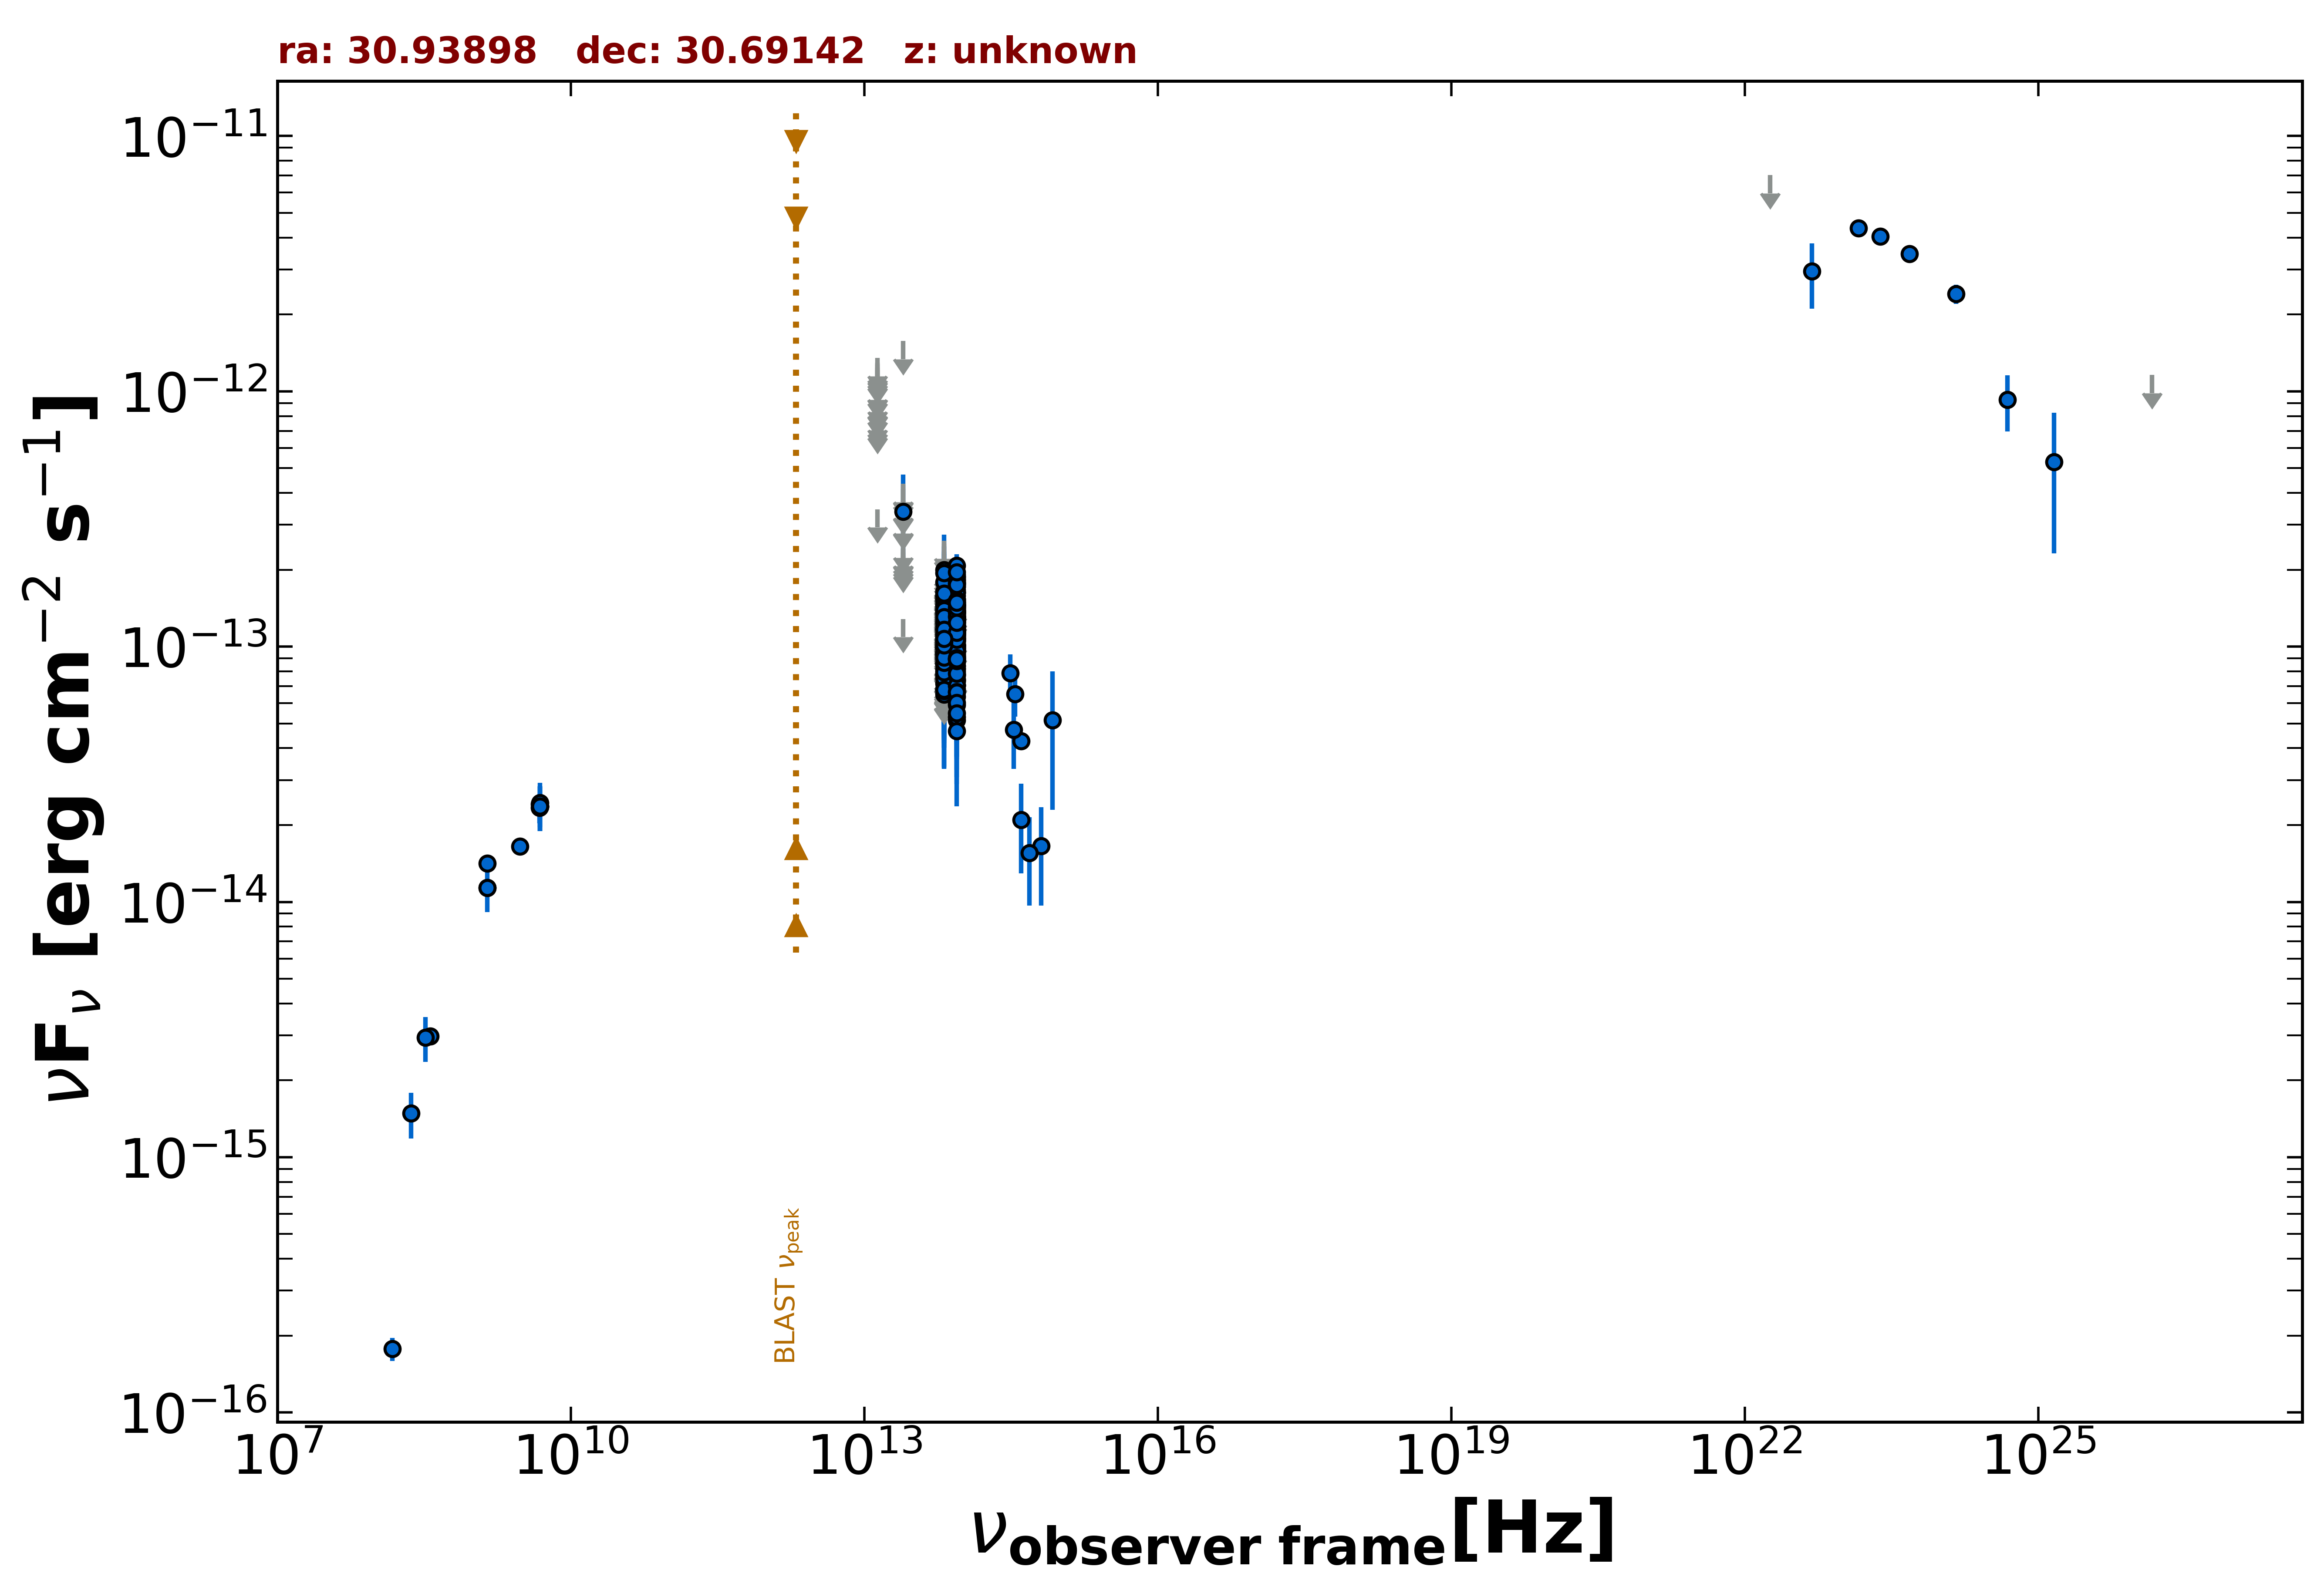

Data behind this chart, as committed beside it:
freq., flux, err_flux, MJD_start, MJD_end, flag, catalog, reference
1.400e+09, 1.135e-14, 3.400e-16, 55000, 55000, , NVSS, Condon et al. 1998  AJ  115  1693
3.000e+09, 1.651e-14, 1.050e-16, 55000, 55000, , VLASSQL, Gordon et al. 2021  ApJS  255  30
1.500e+08, 1.776e-16, 1.845e-17, 55000, 55000, , TGSS150, Intema et al. 2017  A&A  598  A781
4.800e+09, 2.419e-14, 2.160e-15, 55000, 55000, , GB6, Gregory et al. 1996  ApJS  103  427
4.800e+09, 2.338e-14, 3.025e-15, 55000, 55000, , GB87, Gregory et al. 1992  VizieR  VIII/14/j20…
4.850e+09, 2.367e-14, 0.000e+00, 55000, 55000, , NORTH20, White and Becker  1992  ApJS  79  331
1.400e+09, 1.417e-14, 0.000e+00, 55000, 55000, , NORTH20, White and Becker  1992  ApJS  79  331
3.650e+08, 2.982e-15, 0.000e+00, 55000, 55000, , NORTH20, White and Becker  1992  ApJS  79  331
8.817e+13, 1.130e-13, 2.200e-15, 55000, 55000, , UNWISE, Schlafly et al. 2019  ApJS  240  30
6.517e+13, 7.167e-14, 3.420e-15, 55000, 55000, , UNWISE, Schlafly et al. 2019  ApJS  240  30
8.817e+13, 1.011e-13, 5.325e-15, 55000, 55000, , WISE, Wright et al. 2010  AJ  140  1868
6.517e+13, 6.484e-14, 7.480e-15, 55000, 55000, , WISE, Wright et al. 2010  AJ  140  1868
2.498e+13, 1.282e-13, 0.000e+00, 55000, 55000, UL, WISE, Wright et al. 2010  AJ  140  1868
1.363e+13, 3.451e-13, 0.000e+00, 55000, 55000, UL, WISE, Wright et al. 2010  AJ  140  1868
8.817e+13, 1.109e-13, 2.198e-14, 57770, 57770, , NEOWISE, Mainzer et al. 2014  ApJ  792  30
6.517e+13, 1.372e-13, 0.000e+00, 57770, 57770, UL, NEOWISE, Mainzer et al. 2014  ApJ  792  30
8.817e+13, 1.174e-13, 2.751e-14, 57770, 57770, , NEOWISE, Mainzer et al. 2014  ApJ  792  30
6.517e+13, 1.102e-13, 0.000e+00, 57770, 57770, UL, NEOWISE, Mainzer et al. 2014  ApJ  792  30
8.817e+13, 1.299e-13, 2.185e-14, 57769, 57769, , NEOWISE, Mainzer et al. 2014  ApJ  792  30
6.517e+13, 8.579e-14, 3.488e-14, 57769, 57769, , NEOWISE, Mainzer et al. 2014  ApJ  792  30
8.817e+13, 1.298e-13, 2.660e-14, 57769, 57769, , NEOWISE, Mainzer et al. 2014  ApJ  792  30
6.517e+13, 1.219e-13, 0.000e+00, 57769, 57769, UL, NEOWISE, Mainzer et al. 2014  ApJ  792  30
8.817e+13, 1.208e-13, 3.355e-14, 57769, 57769, , NEOWISE, Mainzer et al. 2014  ApJ  792  30
6.517e+13, 1.750e-13, 0.000e+00, 57769, 57769, UL, NEOWISE, Mainzer et al. 2014  ApJ  792  30
8.817e+13, 1.382e-13, 0.000e+00, 57769, 57769, UL, NEOWISE, Mainzer et al. 2014  ApJ  792  30
6.517e+13, 1.069e-13, 0.000e+00, 57769, 57769, UL, NEOWISE, Mainzer et al. 2014  ApJ  792  30
8.817e+13, 1.043e-13, 2.772e-14, 57769, 57769, , NEOWISE, Mainzer et al. 2014  ApJ  792  30
6.517e+13, 1.199e-13, 3.712e-14, 57769, 57769, , NEOWISE, Mainzer et al. 2014  ApJ  792  30
8.817e+13, 6.812e-14, 2.247e-14, 57770, 57770, , NEOWISE, Mainzer et al. 2014  ApJ  792  30
6.517e+13, 1.147e-13, 0.000e+00, 57770, 57770, UL, NEOWISE, Mainzer et al. 2014  ApJ  792  30
8.817e+13, 1.822e-13, 2.135e-14, 57769, 57769, , NEOWISE, Mainzer et al. 2014  ApJ  792  30
6.517e+13, 6.815e-14, 3.472e-14, 57769, 57769, , NEOWISE, Mainzer et al. 2014  ApJ  792  30
8.817e+13, 7.080e-14, 3.452e-14, 57769, 57769, , NEOWISE, Mainzer et al. 2014  ApJ  792  30
6.517e+13, 1.240e-13, 3.519e-14, 57769, 57769, , NEOWISE, Mainzer et al. 2014  ApJ  792  30
8.817e+13, 1.444e-13, 2.365e-14, 57770, 57770, , NEOWISE, Mainzer et al. 2014  ApJ  792  30
6.517e+13, 9.321e-14, 4.368e-14, 57770, 57770, , NEOWISE, Mainzer et al. 2014  ApJ  792  30
8.817e+13, 9.765e-14, 2.676e-14, 57769, 57769, , NEOWISE, Mainzer et al. 2014  ApJ  792  30
6.517e+13, 1.792e-13, 0.000e+00, 57769, 57769, UL, NEOWISE, Mainzer et al. 2014  ApJ  792  30
8.817e+13, 9.693e-14, 3.756e-14, 58491, 58491, , NEOWISE, Mainzer et al. 2014  ApJ  792  30
6.517e+13, 7.129e-14, 0.000e+00, 58491, 58491, UL, NEOWISE, Mainzer et al. 2014  ApJ  792  30
8.817e+13, 9.542e-14, 1.974e-14, 58491, 58491, , NEOWISE, Mainzer et al. 2014  ApJ  792  30
6.517e+13, 1.400e-13, 3.585e-14, 58491, 58491, , NEOWISE, Mainzer et al. 2014  ApJ  792  30
8.817e+13, 1.442e-13, 2.345e-14, 58491, 58491, , NEOWISE, Mainzer et al. 2014  ApJ  792  30
6.517e+13, 1.600e-13, 0.000e+00, 58491, 58491, UL, NEOWISE, Mainzer et al. 2014  ApJ  792  30
8.817e+13, 7.756e-14, 2.215e-14, 58491, 58491, , NEOWISE, Mainzer et al. 2014  ApJ  792  30
6.517e+13, 1.337e-13, 3.295e-14, 58491, 58491, , NEOWISE, Mainzer et al. 2014  ApJ  792  30
8.817e+13, 1.323e-13, 2.155e-14, 58491, 58491, , NEOWISE, Mainzer et al. 2014  ApJ  792  30
6.517e+13, 1.642e-13, 4.045e-14, 58491, 58491, , NEOWISE, Mainzer et al. 2014  ApJ  792  30
8.817e+13, 1.073e-13, 2.167e-14, 58491, 58491, , NEOWISE, Mainzer et al. 2014  ApJ  792  30
6.517e+13, 1.519e-13, 0.000e+00, 58491, 58491, UL, NEOWISE, Mainzer et al. 2014  ApJ  792  30
8.817e+13, 1.397e-13, 2.275e-14, 58331, 58331, , NEOWISE, Mainzer et al. 2014  ApJ  792  30
6.517e+13, 1.461e-13, 0.000e+00, 58331, 58331, UL, NEOWISE, Mainzer et al. 2014  ApJ  792  30
8.817e+13, 1.358e-13, 3.670e-14, 58331, 58331, , NEOWISE, Mainzer et al. 2014  ApJ  792  30
6.517e+13, 9.997e-14, 4.191e-14, 58331, 58331, , NEOWISE, Mainzer et al. 2014  ApJ  792  30
8.817e+13, 1.873e-13, 2.265e-14, 58331, 58331, , NEOWISE, Mainzer et al. 2014  ApJ  792  30
6.517e+13, 8.975e-14, 3.917e-14, 58331, 58331, , NEOWISE, Mainzer et al. 2014  ApJ  792  30
8.817e+13, 1.458e-13, 2.575e-14, 58331, 58331, , NEOWISE, Mainzer et al. 2014  ApJ  792  30
6.517e+13, 1.164e-13, 4.078e-14, 58331, 58331, , NEOWISE, Mainzer et al. 2014  ApJ  792  30
8.817e+13, 1.230e-13, 2.555e-14, 58331, 58331, , NEOWISE, Mainzer et al. 2014  ApJ  792  30
6.517e+13, 1.057e-13, 5.128e-14, 58331, 58331, , NEOWISE, Mainzer et al. 2014  ApJ  792  30
... 415 more rows
